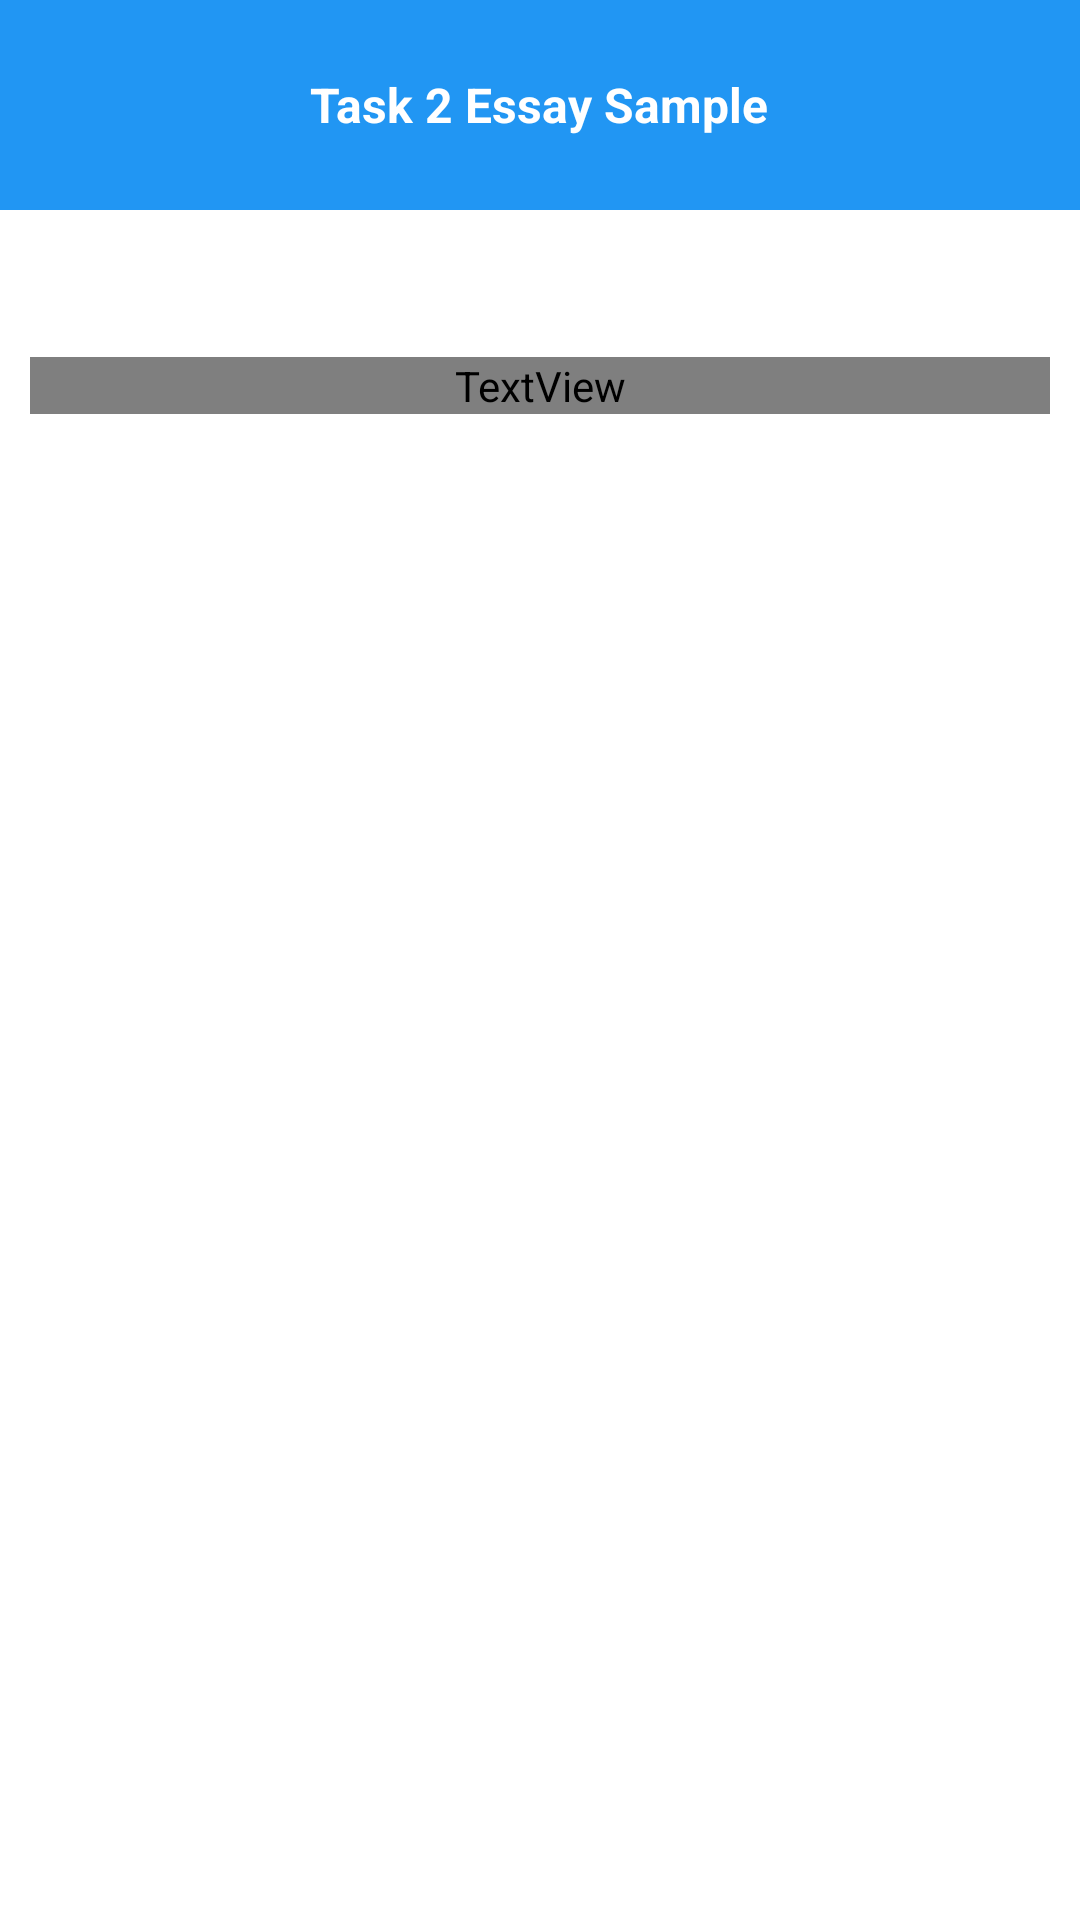

Produce the Android XML layout that renders to this screen, including the resource entries it uses.
<!-- AndroidManifest.xml: application theme Theme.EssayGram -->
<!-- res/layout/fragment_show_task_two.xml -->
<?xml version="1.0" encoding="utf-8"?>
<androidx.constraintlayout.widget.ConstraintLayout xmlns:android="http://schemas.android.com/apk/res/android"
    xmlns:app="http://schemas.android.com/apk/res-auto"
    xmlns:tools="http://schemas.android.com/tools"
    android:layout_width="match_parent"
    android:layout_height="match_parent"
    android:background="@color/white"
    tools:context=".Fragments.ShowTaskTwoFragment">


    <LinearLayout
        android:id="@+id/top_templete"
        android:layout_width="match_parent"
        android:layout_height="70dp"
        android:background="@color/blueLight"
        android:gravity="center"
        app:layout_constraintBottom_toBottomOf="parent"
        app:layout_constraintLeft_toLeftOf="parent"
        app:layout_constraintRight_toRightOf="parent"
        app:layout_constraintTop_toTopOf="parent"
        app:layout_constraintVertical_bias="0">


        <TextView
            android:layout_width="wrap_content"
            android:layout_height="wrap_content"
            android:text="Task 2 Essay Sample"
            android:textColor="@color/white"
            android:textSize="16sp"
            android:textStyle="bold" />

    </LinearLayout>


    <ScrollView
        android:layout_width="match_parent"
        android:layout_height="0dp"
        android:orientation="horizontal"
        app:layout_constraintBottom_toBottomOf="parent"
        app:layout_constraintLeft_toLeftOf="parent"
        app:layout_constraintRight_toRightOf="parent"
        app:layout_constraintTop_toBottomOf="@+id/top_templete">


        <LinearLayout
            android:layout_width="match_parent"
            android:layout_height="match_parent"
            android:orientation="vertical"
            android:padding="10dp">


            <TextView
                android:id="@+id/tvQuestion"
                android:layout_width="match_parent"
                android:layout_height="wrap_content"
                android:textColor="@color/black"
                android:textSize="20sp"
                android:textStyle="bold" />


            <TextView
                android:id="@+id/tvEssayAB"
                android:layout_width="match_parent"
                android:layout_height="wrap_content"
                android:layout_marginTop="12dp"
                android:fontFamily="@font/timeromans"
                android:text=""
                android:textColor="@color/black"
                android:textSize="18sp" />


        </LinearLayout>


    </ScrollView>


</androidx.constraintlayout.widget.ConstraintLayout>
<!-- resources referenced by this layout -->
<resources>
  <color name="black">#FF000000</color>
  <color name="blueLight">#2196F3</color>
  <color name="white">#FFFFFFFF</color>
  <style name="Theme.EssayGram" parent="Base.Theme.EssayGram" />
  <style name="Base.Theme.EssayGram" parent="Theme.Material3.DayNight.NoActionBar">
          
          
      </style>
</resources>
